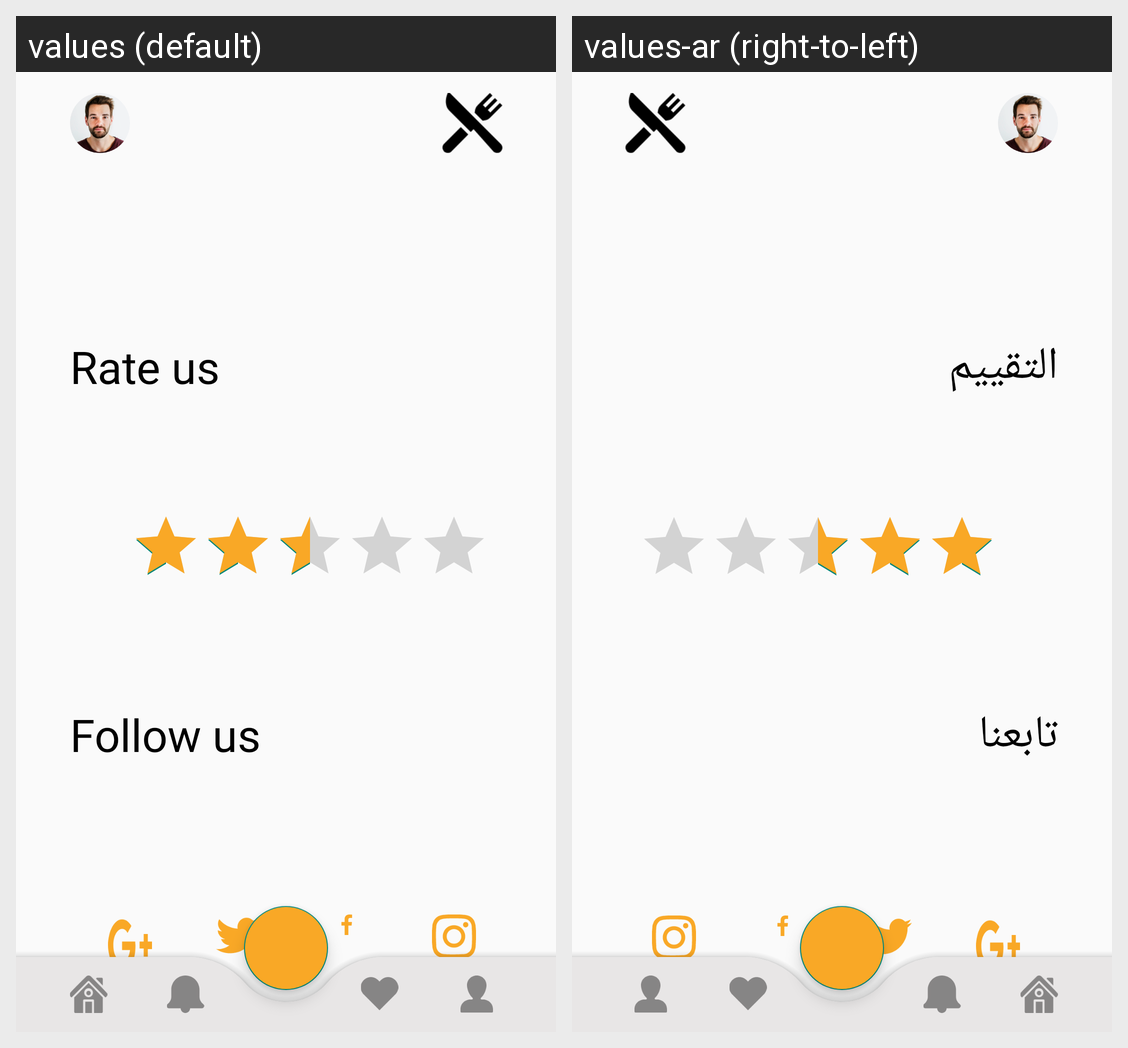

The Android screen above is rendered under two locales of the same app. Produce the string resources it draws, with the default and per-locale values.
Android screen res/layout/activity_rate_us.xml rendered under 2 locales, left to right: values (default), values-ar (right-to-left). Device: Nexus 5 (rendered at 1080×1920; each locale shown at half size, 540×960, under a caption strip naming it); theme Theme.MyRestaurantApp.
Strings drawn on this screen, with the default value and each locale's value (text and hints the layout hard-codes, and strings that could not be matched under every locale, appear in the picture but are not listed):

rate_us
  values: Rate us
  values-ar: التقييم

follow_us
  values: Follow us
  values-ar: تابعنا
